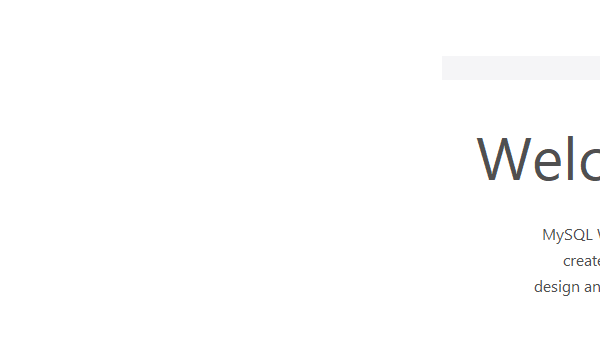
Workflow: ConnectionDataInputKimai

Step 1: Open Application 'MySQLWorkbench.exe MySQL' on 'MainForm' (mysqlworkbench.exe)

Step 2: click on the cell 'Schema' in window 'Schemas' (no picture)

Step 3: hover over the outline item 'DataInputPrimavera' in window 'Schemas' (no picture)

Step 4: type "C:\PrimaveraFiles" into the combo box 'Save as type:' in window 'Export Resultset' (mysqlworkbench.exe) (no picture)

Step 5: type "DataPrimavera" into the combo box 'Save as type:' in window 'Export Resultset' (mysqlworkbench.exe) (no picture)

Step 6: click on the push button 'Save' in window 'Export Resultset' (mysqlworkbench.exe) (no picture)

Step 7: click on the outline item 'Stored Procedures' in window 'Schemas' (no picture)

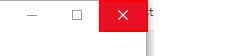
Step 8: click on the push button 'Close'
